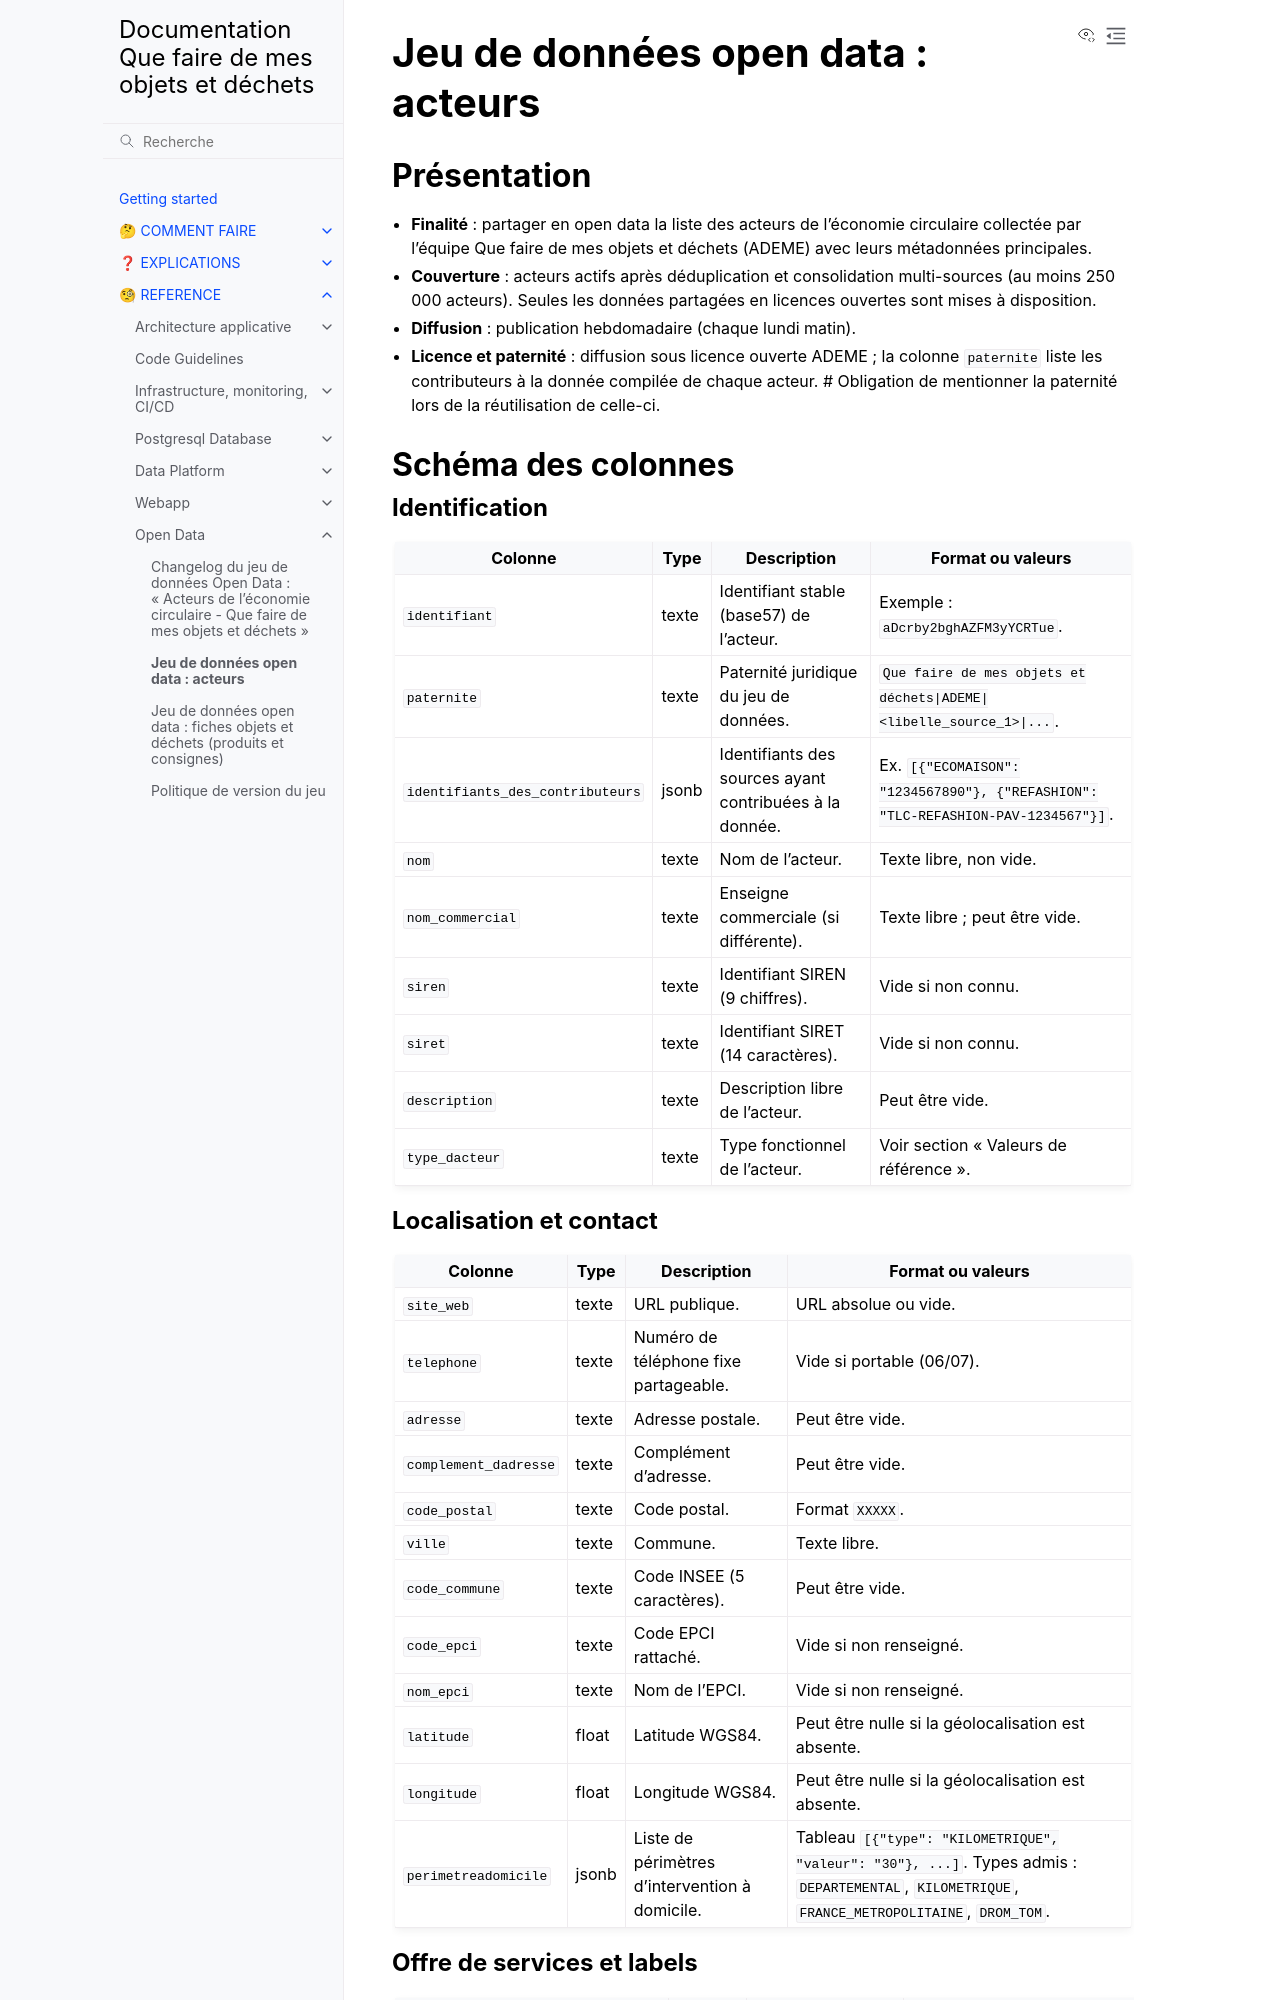

repository: incubateur-ademe/quefairedemesobjets · page: reference/opendata/exposure-opendata-acteur.html · generator: sphinx

# Jeu de données open data : acteurs

## Présentation

- **Finalité** : partager en open data la liste des acteurs de l'économie circulaire collectée par l'équipe Que faire de mes objets et déchets (ADEME) avec leurs métadonnées principales.
- **Couverture** : acteurs actifs après déduplication et consolidation multi-sources (au moins 250 000 acteurs). Seules les données partagées en licences ouvertes sont mises à disposition.
- **Diffusion** : publication hebdomadaire (chaque lundi matin).
- **Licence et paternité** : diffusion sous licence ouverte ADEME ; la colonne `paternite` liste les contributeurs à la donnée compilée de chaque acteur. # Obligation de mentionner la paternité lors de la réutilisation de celle-ci.

## Schéma des colonnes

### Identification

| Colonne                          | Type  | Description                                             | Format ou valeurs                                                                |
| -------------------------------- | ----- | ------------------------------------------------------- | -------------------------------------------------------------------------------- |
| `identifiant`                    | texte | Identifiant stable (base57) de l'acteur.                | Exemple : `aDcrby2bghAZFM3yYCRTue`.                                              |
| `paternite`                      | texte | Paternité juridique du jeu de données.                  | `Que faire de mes objets et déchets\|ADEME\|<libelle_source_1>\|...`.            |
| `identifiants_des_contributeurs` | jsonb | Identifiants des sources ayant contribuées à la donnée. | Ex. `[{"ECOMAISON": "1234567890"}, {"REFASHION": "TLC-REFASHION-PAV-1234567"}]`. |
| `nom`                            | texte | Nom de l'acteur.                                        | Texte libre, non vide.                                                           |
| `nom_commercial`                 | texte | Enseigne commerciale (si différente).                   | Texte libre ; peut être vide.                                                    |
| `siren`                          | texte | Identifiant SIREN (9 chiffres).                         | Vide si non connu.                                                               |
| `siret`                          | texte | Identifiant SIRET (14 caractères).                      | Vide si non connu.                                                               |
| `description`                    | texte | Description libre de l'acteur.                          | Peut être vide.                                                                  |
| `type_dacteur`                   | texte | Type fonctionnel de l'acteur.                           | Voir section "Valeurs de référence".                                             |
